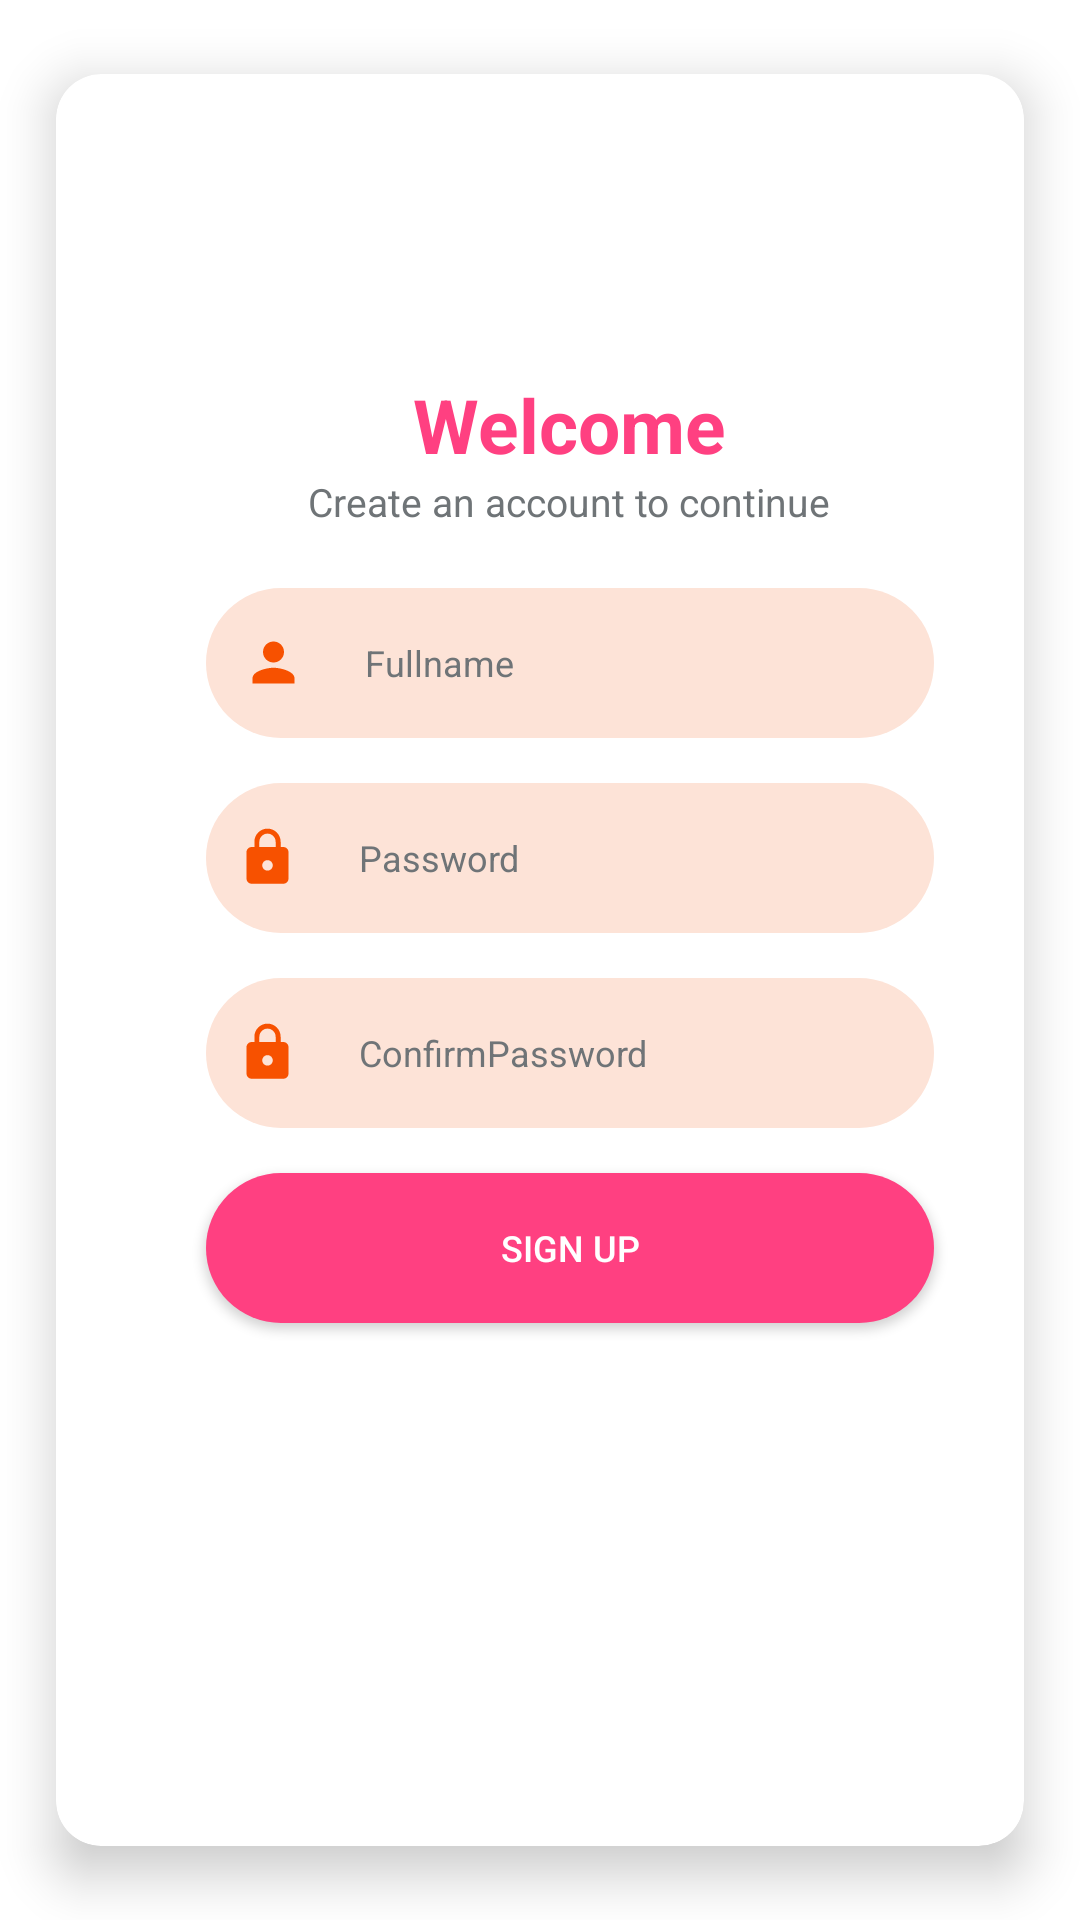

Here is an Android app screen rendered from its layout file. Give the layout XML and the strings, colors and styles it references.
<!-- AndroidManifest.xml: application theme Theme.Kitchen -->
<!-- res/layout/form_register.xml -->
<?xml version="1.0" encoding="utf-8"?>
<RelativeLayout xmlns:android="http://schemas.android.com/apk/res/android"
    xmlns:app="http://schemas.android.com/apk/res-auto"
    android:layout_width="match_parent"
    android:layout_height="match_parent"
    android:background="@color/white"
    android:layoutDirection="ltr"
    android:orientation="vertical">

    <androidx.cardview.widget.CardView
        android:layout_width="match_parent"
        android:layout_height="match_parent"
        android:layout_margin="2dp"
        app:cardBackgroundColor="@color/white"
        app:cardCornerRadius="15dp"
        app:cardElevation="10dp"
        app:cardMaxElevation="12dp"
        app:cardPreventCornerOverlap="true"
        app:cardUseCompatPadding="true">


        <LinearLayout
            android:layout_width="match_parent"
            android:layout_height="match_parent"
            android:orientation="vertical"
            android:padding="10sp">

            <ImageView
                android:id="@+id/image"
                android:layout_width="70dp"
                android:layout_height="70dp"
                android:layout_gravity="center"
                android:adjustViewBounds="true"
                android:src="@drawable/zibazi"
                app:tint="@color/MainTextColor" />


            <LinearLayout
                android:layout_width="match_parent"
                android:layout_height="wrap_content"
                android:layout_marginLeft="50dp"
                android:layout_marginTop="20dp"
                android:layout_marginRight="30dp"
                android:orientation="vertical">

                <TextView
                    android:layout_width="wrap_content"
                    android:layout_height="wrap_content"
                    android:layout_gravity="center"
                    android:text="Welcome"
                    android:textColor="@color/MainTextColor"
                    android:textSize="25dp"
                    android:textStyle="bold" />

                <TextView
                    android:layout_width="wrap_content"
                    android:layout_height="wrap_content"
                    android:layout_gravity="center"
                    android:text="Create an account to continue"
                    android:textColor="#6F7477"
                    android:textSize="13dp" />


            </LinearLayout>

            

            <LinearLayout
                android:layout_width="match_parent"
                android:layout_height="wrap_content"
                android:layout_marginLeft="@dimen/marginLeft"
                android:layout_marginTop="20dp"
                android:layout_marginRight="@dimen/marginRight"
                android:background="@drawable/tb_bg2"
                android:orientation="horizontal"
                android:padding="2dp">

                <ImageView
                    android:layout_width="@dimen/edit_text_icon_size"
                    android:layout_height="@dimen/edit_text_icon_size"
                    android:layout_gravity="center"
                    android:layout_marginLeft="10dp"
                    android:adjustViewBounds="true"
                    android:src="@drawable/ic_baseline_person_24" />

                <EditText
                    android:id="@+id/reg_edt_name"
                    android:layout_width="match_parent"
                    android:layout_height="@dimen/heightEditTextSize"
                    android:layout_gravity="center"
                    android:layout_marginLeft="@dimen/marginEditText"
                    android:layout_marginRight="@dimen/marginEditText"
                    android:background="@null"
                    android:hint="Fullname"
                    android:inputType="text"
                    android:lines="1"
                    android:maxLength="10"
                    android:maxLines="1"
                    android:textColor="@color/TextColor"
                    android:textColorHint="@color/TextColor"
                    android:textSize="@dimen/textSize"

                    />

            </LinearLayout>

            

            <LinearLayout
                android:layout_width="match_parent"
                android:layout_height="wrap_content"
                android:layout_marginLeft="@dimen/marginLeft"
                android:layout_marginTop="20dp"
                android:layout_marginRight="@dimen/marginRight"
                android:background="@drawable/tb_bg2"
                android:orientation="horizontal"
                android:padding="2dp"
                android:visibility="gone">

                <ImageView
                    android:layout_width="@dimen/edit_text_icon_size"
                    android:layout_height="@dimen/edit_text_icon_size"
                    android:layout_gravity="center"
                    android:layout_marginLeft="10dp"
                    android:adjustViewBounds="true"
                    android:src="@drawable/ic_baseline_person_24" />

                <EditText
                    android:id="@+id/reg_edt_username"
                    android:layout_width="match_parent"
                    android:layout_height="@dimen/heightEditTextSize"
                    android:layout_gravity="center"
                    android:layout_marginLeft="@dimen/marginEditText"
                    android:layout_marginRight="@dimen/marginEditText"

                    android:background="@null"
                    android:hint="Username"
                    android:inputType="text"
                    android:lines="1"
                    android:maxLength="10"
                    android:maxLines="1"
                    android:textColor="@color/TextColor"
                    android:textColorHint="@color/TextColor"
                    android:textSize="@dimen/textSize"

                    />

            </LinearLayout>
            
            <LinearLayout
                android:layout_width="match_parent"
                android:layout_height="wrap_content"
                android:layout_marginLeft="@dimen/marginLeft"
                android:layout_marginTop="15dp"
                android:layout_marginRight="@dimen/marginRight"
                android:background="@drawable/tb_bg2"
                android:orientation="horizontal">

                <ImageView
                    android:layout_width="@dimen/edit_text_icon_size"
                    android:layout_height="@dimen/edit_text_icon_size"
                    android:layout_gravity="center"
                    android:layout_marginLeft="10dp"
                    android:adjustViewBounds="true"
                    android:src="@drawable/ic_baseline_lock_24" />

                <EditText
                    android:id="@+id/reg_edt_password"
                    android:layout_width="match_parent"
                    android:layout_height="@dimen/heightEditTextSize"
                    android:layout_gravity="center"
                    android:layout_marginLeft="@dimen/marginEditText"
                    android:layout_marginRight="@dimen/marginEditText"
                    android:background="@null"
                    android:hint="Password"
                    android:inputType="numberPassword"
                    android:maxLength="50"
                    android:maxLines="1"
                    android:textColor="@color/TextColor"
                    android:textColorHint="@color/TextColor"
                    android:textSize="@dimen/textSize" />

            </LinearLayout>

            
            <LinearLayout
                android:layout_width="match_parent"
                android:layout_height="wrap_content"
                android:layout_marginLeft="@dimen/marginLeft"
                android:layout_marginTop="15dp"
                android:layout_marginRight="@dimen/marginRight"
                android:background="@drawable/tb_bg2"
                android:orientation="horizontal">

                <ImageView
                    android:layout_width="@dimen/edit_text_icon_size"
                    android:layout_height="@dimen/edit_text_icon_size"
                    android:layout_gravity="center"
                    android:layout_marginLeft="10dp"
                    android:adjustViewBounds="true"
                    android:src="@drawable/ic_baseline_lock_24" />

                <EditText
                    android:id="@+id/reg_edt_confirmPass"
                    android:layout_width="match_parent"
                    android:layout_height="@dimen/heightEditTextSize"
                    android:layout_gravity="center"
                    android:layout_marginLeft="@dimen/marginEditText"
                    android:layout_marginRight="@dimen/marginEditText"
                    android:background="@null"
                    android:hint="ConfirmPassword"
                    android:inputType="numberPassword"
                    android:maxLength="50"
                    android:maxLines="1"
                    android:textColor="@color/TextColor"
                    android:textColorHint="@color/TextColor"
                    android:textSize="@dimen/textSize" />

            </LinearLayout>

            <Button
                android:layout_width="match_parent"
                android:layout_height="50dp"
                android:layout_marginLeft="@dimen/marginLeft"
                android:layout_marginTop="15dp"
                android:layout_marginRight="@dimen/marginRight"
                android:layout_marginBottom="20dp"
                android:background="@drawable/tb_bg"
                android:fontFamily="sans-serif-medium"
                android:text="Sign Up"
                android:id="@+id/SignUp"
                android:textColor="@color/white"
                android:textSize="@dimen/textSize" />

        </LinearLayout>

    </androidx.cardview.widget.CardView>

</RelativeLayout>
<!-- resources referenced by this layout -->
<resources>
  <color name="MainTextColor">#FF4081</color>
  <color name="TextColor">#6F7477</color>
  <color name="white">#ffffff</color>
  <dimen name="edit_text_icon_size">21dp</dimen>
  <dimen name="heightEditTextSize">40dp</dimen>
  <dimen name="marginEditText">20dp</dimen>
  <dimen name="marginLeft">40dp</dimen>
  <dimen name="marginRight">20dp</dimen>
  <dimen name="textSize">12dp</dimen>
  <!-- drawable ic_baseline_lock_24 (drawable) -->
  <vector android:height="24dp" android:tint="#F75100"
      android:viewportHeight="24" android:viewportWidth="24"
      android:width="24dp" xmlns:android="http://schemas.android.com/apk/res/android">
      <path android:fillColor="@android:color/white" android:pathData="M18,8h-1L17,6c0,-2.76 -2.24,-5 -5,-5S7,3.24 7,6v2L6,8c-1.1,0 -2,0.9 -2,2v10c0,1.1 0.9,2 2,2h12c1.1,0 2,-0.9 2,-2L20,10c0,-1.1 -0.9,-2 -2,-2zM12,17c-1.1,0 -2,-0.9 -2,-2s0.9,-2 2,-2 2,0.9 2,2 -0.9,2 -2,2zM15.1,8L8.9,8L8.9,6c0,-1.71 1.39,-3.1 3.1,-3.1 1.71,0 3.1,1.39 3.1,3.1v2z"/>
  </vector>
  <!-- drawable ic_baseline_person_24 (drawable) -->
  <vector android:height="24dp" android:tint="#F75100"
      android:viewportHeight="24" android:viewportWidth="24"
      android:width="24dp" xmlns:android="http://schemas.android.com/apk/res/android">
      <path android:fillColor="@android:color/white" android:pathData="M12,12c2.21,0 4,-1.79 4,-4s-1.79,-4 -4,-4 -4,1.79 -4,4 1.79,4 4,4zM12,14c-2.67,0 -8,1.34 -8,4v2h16v-2c0,-2.66 -5.33,-4 -8,-4z"/>
  </vector>
  <!-- drawable tb_bg (drawable) -->
  <?xml version="1.0" encoding="utf-8"?>
  <layer-list xmlns:android="http://schemas.android.com/apk/res/android">
      <item>
          <shape android:shape="rectangle">
              
              <solid android:color="@color/MainTextColor"/>
              <corners android:radius="50dp"/>
              <size android:width="100dp" android:height="50dp"/>
              <padding android:left="15dp"
                  android:right="15dp"
                  android:top="15dp"
                  android:bottom="15dp"/>
          </shape>
      </item>
  </layer-list>
  <!-- drawable tb_bg2 (drawable) -->
  <?xml version="1.0" encoding="utf-8"?>
  <layer-list xmlns:android="http://schemas.android.com/apk/res/android">
      <item>
          <shape android:shape="rectangle">
              
              <solid android:color="@color/MainTextColor2"/>
              <corners android:radius="30dp"/>
              <size android:width="200dp" android:height="50dp"/>
          </shape>
      </item>
  </layer-list>
  <style name="Theme.Kitchen" parent="Theme.Design.NoActionBar">
          
          <item name="colorPrimary">@color/purple_500</item>
          <item name="colorPrimaryVariant">@color/purple_700</item>
          
          <item name="colorSecondary">@color/teal_200</item>
          <item name="colorSecondaryVariant">@color/teal_700</item>
          <item name="colorOnSecondary">@color/black</item>
          
          <item name="android:statusBarColor" tools:targetApi="l">?attr/colorPrimaryVariant</item>
          
      </style>
  <color name="MainTextColor2">#FDE3D7</color>
  <color name="purple_500">#FF6200EE</color>
  <color name="purple_700">#FF3700B3</color>
  <color name="teal_200">#FF03DAC5</color>
  <color name="teal_700">#FF018786</color>
  <color name="black">#FF000000</color>
</resources>
